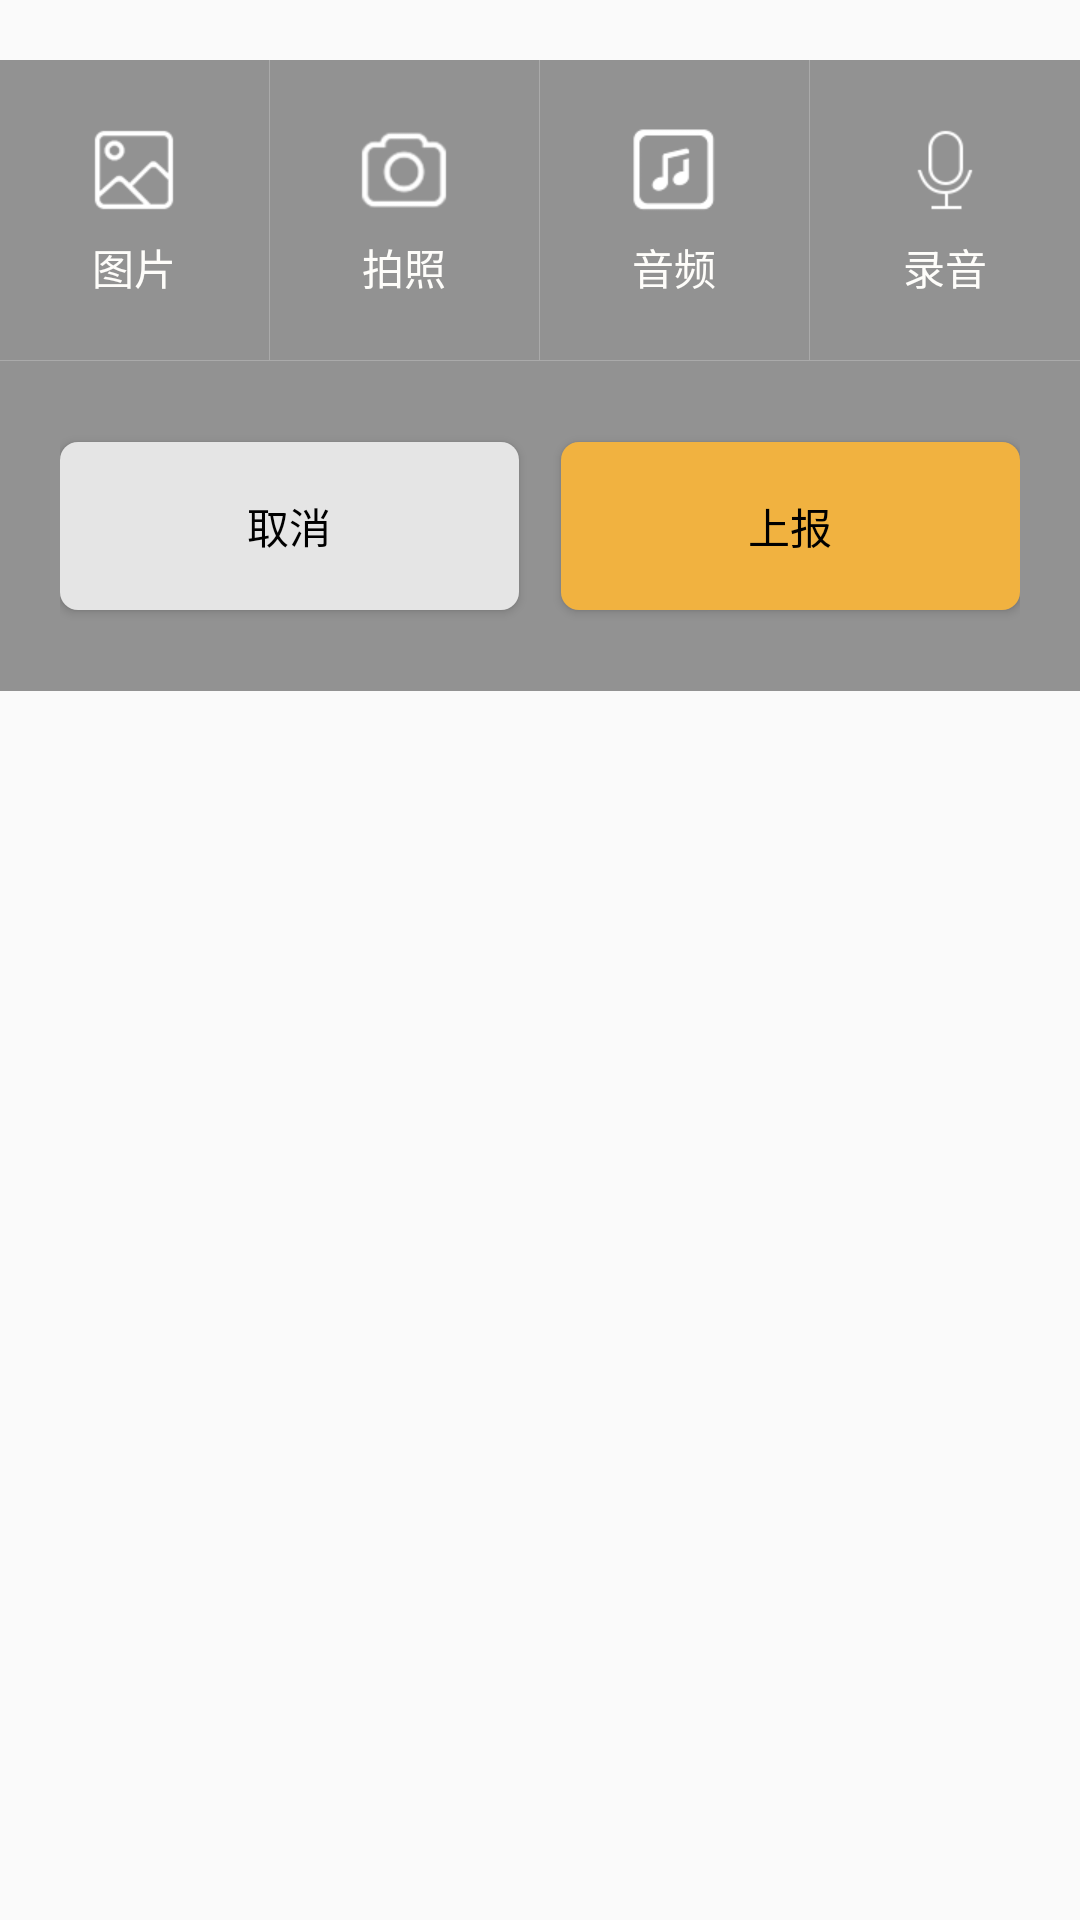

Produce the Android XML layout that renders to this screen, including the resource entries it uses.
<!-- AndroidManifest.xml: application theme AppTheme -->
<!-- res/layout/fragment_pr_multimedia.xml -->
<?xml version="1.0" encoding="utf-8"?>
<layout>

    <LinearLayout xmlns:android="http://schemas.android.com/apk/res/android"
        android:layout_width="match_parent"
        android:layout_height="match_parent"
        android:orientation="vertical">

        <Space
            android:layout_width="match_parent"
            android:layout_height="20dp" />

        <LinearLayout
            android:layout_width="match_parent"
            android:layout_height="wrap_content"
            android:background="@color/c_alpha_linear"
            android:divider="@drawable/medium_space"
            android:orientation="vertical"
            android:showDividers="middle">

            <LinearLayout
                android:layout_width="match_parent"
                android:layout_height="100dp"
                android:divider="@drawable/medium_space"
                android:showDividers="middle">

                <TextView
                    android:id="@+id/tv_multimedia_pic"
                    style="@style/pr_multimedia_textview"
                    android:drawableTop="@mipmap/photo_img"
                    android:text="@string/s_multimedia_pic" />

                <TextView
                    android:id="@+id/tv_multimedia_cam"
                    style="@style/pr_multimedia_textview"
                    android:drawableTop="@mipmap/camera_img"
                    android:text="@string/s_multimedia_cam" />

                <TextView
                    android:id="@+id/tv_multimedia_mus"
                    style="@style/pr_multimedia_textview"
                    android:drawableTop="@mipmap/music_img"
                    android:text="@string/s_multimedia_mus" />

                <TextView
                    android:id="@+id/tv_multimedia_rad"
                    style="@style/pr_multimedia_textview"
                    android:drawableTop="@mipmap/redio_img"
                    android:text="@string/s_multimedia_rad" />
            </LinearLayout>

            <LinearLayout
                android:layout_width="match_parent"
                android:layout_height="110dp"
                android:orientation="horizontal"
                android:padding="20dp">

                <Button
                    android:id="@+id/b_pr_cancel"
                    android:layout_width="0dp"
                    android:layout_height="56dp"
                    android:layout_gravity="center_vertical"
                    android:layout_weight="1"
                    android:background="@drawable/pr_cancel"
                    android:text="@string/s_button_cancel"
                    android:textColor="@color/c_button_text"/>

                <View
                    android:layout_width="14dp"
                    android:layout_height="50dp" />

                <Button
                    android:id="@+id/b_pr_report"
                    android:layout_width="0dp"
                    android:layout_height="56dp"
                    android:layout_gravity="center_vertical"
                    android:layout_weight="1"
                    android:background="@drawable/pr_report"
                    android:text="@string/s_button_report"
                    android:textColor="@color/c_button_text"/>
            </LinearLayout>
        </LinearLayout>
    </LinearLayout>

</layout>
<!-- resources referenced by this layout -->
<resources>
  <color name="c_alpha_linear">#6a000000</color>
  <color name="c_button_text">#000</color>
  <!-- drawable medium_space (drawable) -->
  <?xml version="1.0" encoding="utf-8"?>
  <shape xmlns:android="http://schemas.android.com/apk/res/android"
  
      android:shape="rectangle">
  
      <solid android:color="@android:color/darker_gray" />
      <size
          android:width="1px"
          android:height="1px" />
  
  </shape>
  <!-- drawable pr_cancel (drawable) -->
  <?xml version="1.0" encoding="utf-8"?>
  <shape xmlns:android="http://schemas.android.com/apk/res/android">
      <solid android:color="@color/c_pr_cancel_button" />
      <corners android:radius="6dp" />
  </shape>
  <!-- drawable pr_report (drawable-xxhdpi) -->
  <?xml version="1.0" encoding="utf-8"?>
  <shape xmlns:android="http://schemas.android.com/apk/res/android">
      <solid android:color="@color/c_pr_report_button"/>
      <corners android:radius="6dp"/>
  </shape>
  <!-- mipmap camera_img: png bitmap (mipmap-xhdpi, 2530 bytes) -->
  <!-- mipmap music_img: png bitmap (mipmap-xhdpi, 1738 bytes) -->
  <!-- mipmap photo_img: png bitmap (mipmap-xhdpi, 2144 bytes) -->
  <!-- mipmap redio_img: png bitmap (mipmap-xhdpi, 1729 bytes) -->
  <string name="s_button_cancel">取消</string>
  <string name="s_button_report">上报</string>
  <string name="s_multimedia_cam">拍照</string>
  <string name="s_multimedia_mus">音频</string>
  <string name="s_multimedia_pic">图片</string>
  <string name="s_multimedia_rad">录音</string>
  <style name="pr_multimedia_textview">
          <item name="android:layout_width">0dp</item>
          <item name="android:layout_height">wrap_content</item>
          <item name="android:layout_weight">1</item>
          <item name="android:layout_gravity">center</item>
          <item name="android:drawablePadding">6dp</item>
          <item name="android:gravity">center</item>
          <item name="android:textColor">@color/c_pr_tv</item>
  
      </style>
  <style name="AppTheme" parent="Theme.AppCompat.Light.NoActionBar">
          
          <item name="colorPrimary">@color/colorPrimary</item>
          <item name="colorPrimaryDark">@color/colorPrimaryDark</item>
          <item name="colorAccent">@color/colorAccent</item>
          <item name="android:textColorPrimary">@color/white</item>
      </style>
  <color name="c_pr_cancel_button">#E5E5E5</color>
  <color name="c_pr_report_button">#F1B240</color>
  <color name="c_pr_tv">#FEFDFA</color>
  <color name="colorPrimary">#3F51B5</color>
  <color name="colorPrimaryDark">#007AE7</color>
  <color name="colorAccent">@android:color/darker_gray</color>
  <color name="white">#ffffff</color>
</resources>
